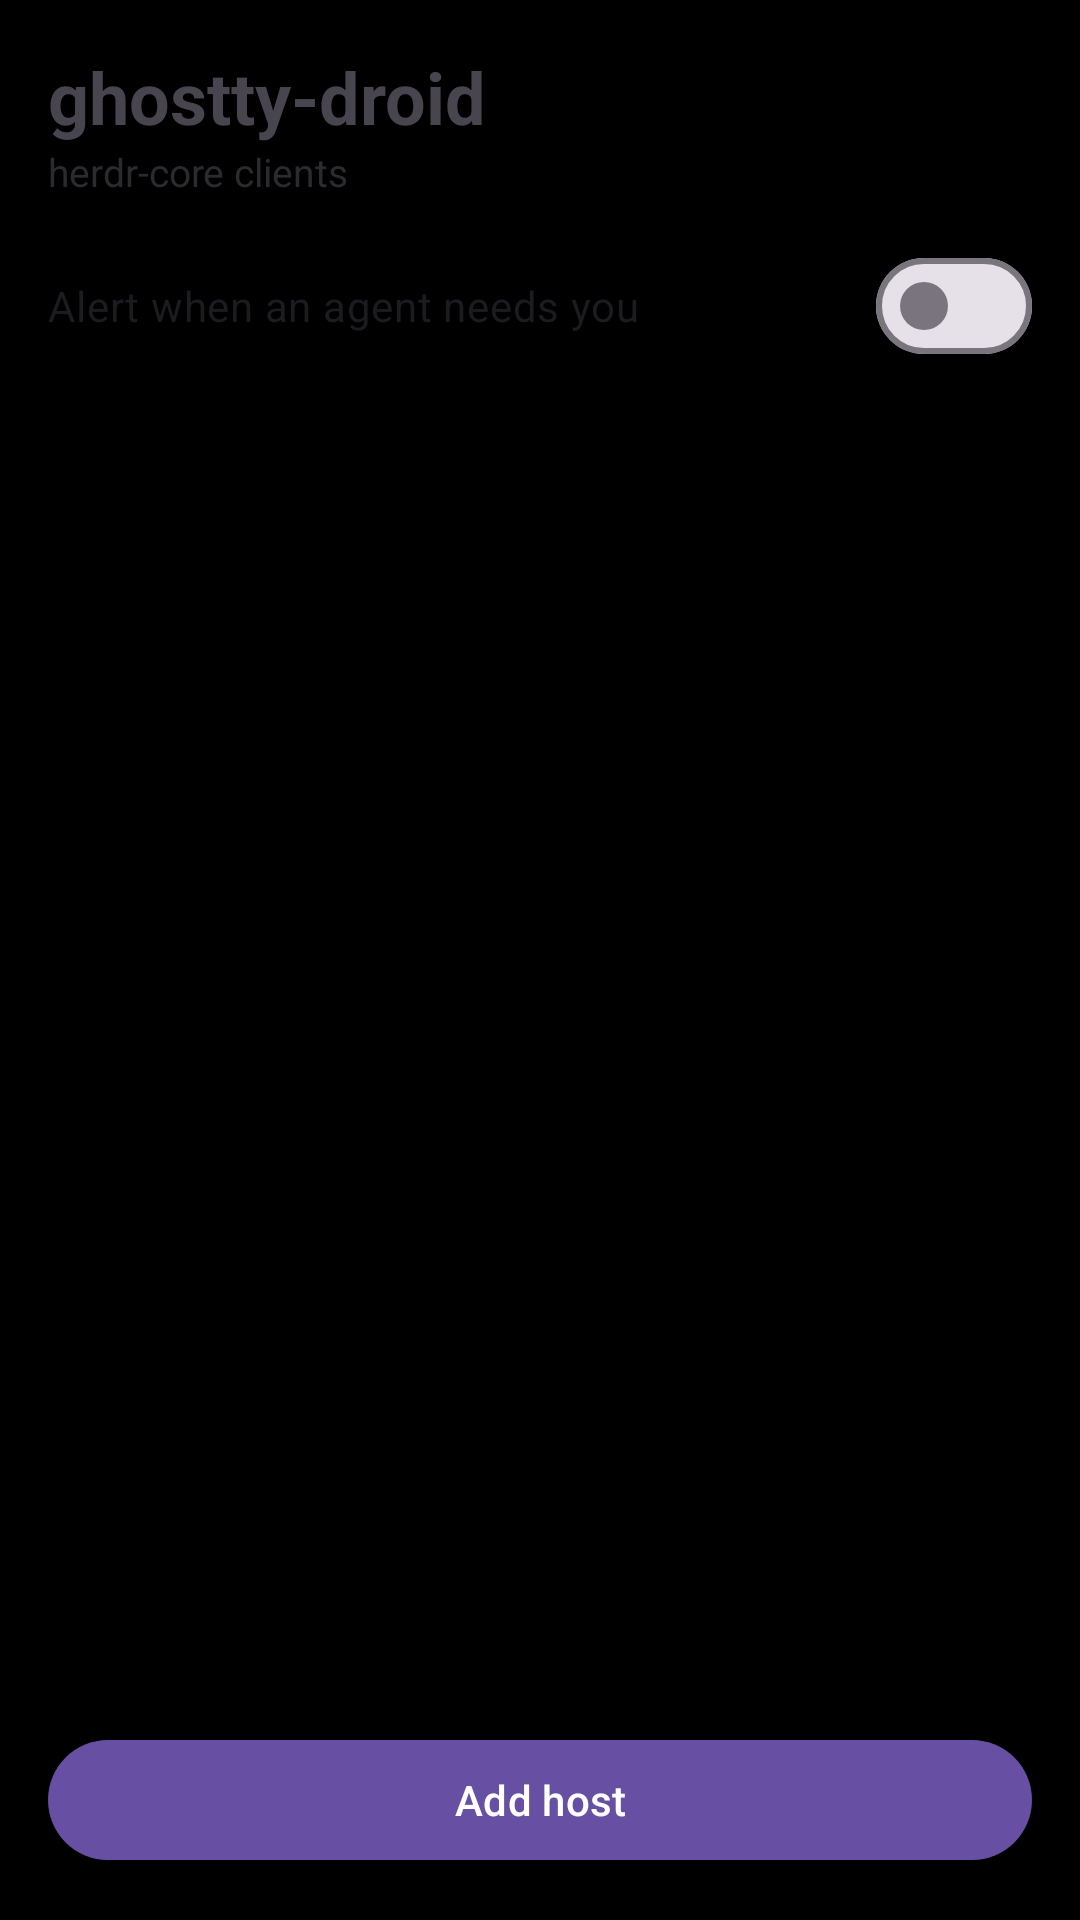

The Android layout XML behind this screen, and the referenced resources:
<!-- AndroidManifest.xml: application theme Theme.GhosttyDroid -->
<!-- res/layout/activity_home.xml -->
<?xml version="1.0" encoding="utf-8"?>
<LinearLayout xmlns:android="http://schemas.android.com/apk/res/android"
    android:id="@+id/home_root"
    android:layout_width="match_parent"
    android:layout_height="match_parent"
    android:orientation="vertical"
    android:padding="16dp">

    <TextView
        android:layout_width="wrap_content"
        android:layout_height="wrap_content"
        android:text="ghostty-droid"
        android:textSize="24sp"
        android:textStyle="bold" />

    <TextView
        android:layout_width="wrap_content"
        android:layout_height="wrap_content"
        android:text="herdr-core clients"
        android:textSize="13sp"
        android:alpha="0.6" />

    <com.google.android.material.materialswitch.MaterialSwitch
        android:id="@+id/watch_toggle"
        android:layout_width="match_parent"
        android:layout_height="wrap_content"
        android:layout_marginTop="12dp"
        android:text="Alert when an agent needs you" />

    <ListView
        android:id="@+id/hosts"
        android:layout_width="match_parent"
        android:layout_height="0dp"
        android:layout_weight="1"
        android:layout_marginTop="12dp"
        android:divider="@null" />

    <TextView
        android:id="@+id/empty"
        android:layout_width="match_parent"
        android:layout_height="0dp"
        android:layout_weight="1"
        android:gravity="center"
        android:alpha="0.5"
        android:text="No hosts yet.\nAdd the machine that runs herdr-core."
        android:visibility="gone" />

    <com.google.android.material.button.MaterialButton
        android:id="@+id/add"
        android:layout_width="match_parent"
        android:layout_height="wrap_content"
        android:layout_marginTop="8dp"
        android:text="Add host" />
</LinearLayout>
<!-- resources referenced by this layout -->
<resources>
  <style name="Theme.GhosttyDroid" parent="Theme.Material3.DayNight.NoActionBar">
          <item name="android:windowBackground">@android:color/black</item>
      </style>
</resources>
